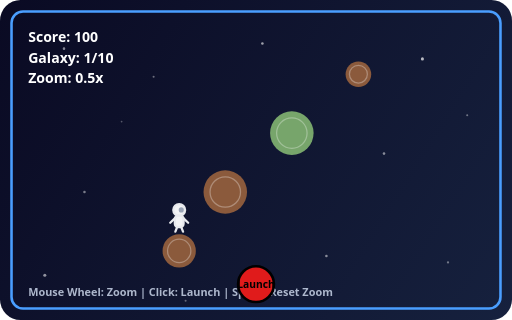
t = 0.00 s
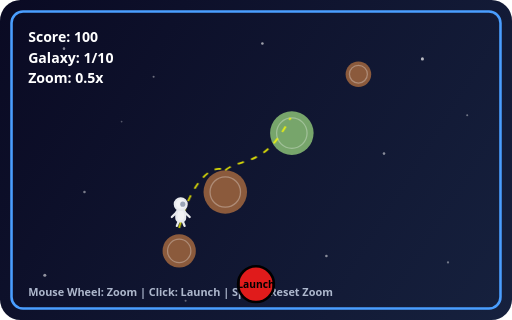
t = 1.19 s
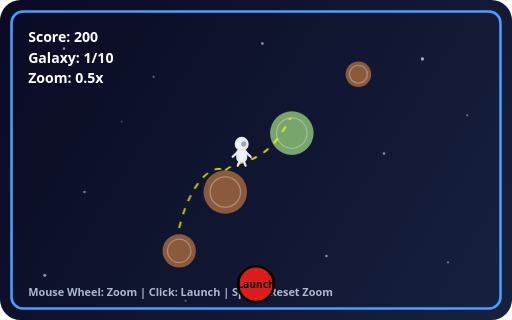
t = 2.36 s
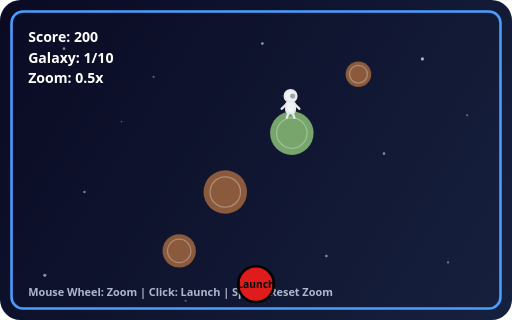
t = 3.50 s
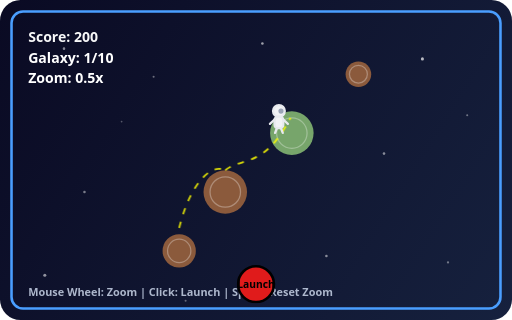
t = 4.66 s
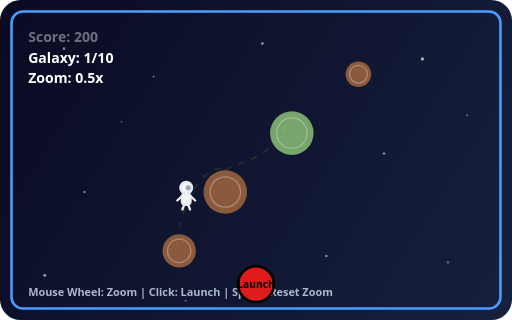
t = 5.81 s

The animated SVG that drew these frames (rendered in a browser with its animation timeline set to each time). Animation: 1 SMIL element (animateMotion=1), 3 CSS @keyframes rules; one cycle of 7.00 s, repeats indefinitely.

<svg xmlns="http://www.w3.org/2000/svg" viewBox="0 0 400 250" role="img" aria-labelledby="ft ffd">
  <title id="ft">Farcade preview</title>
  <desc id="ffd">Looping re-creation of the real Planet Hopper game: an astronaut launches between planets along the yellow trajectory while the HUD and controls match the game.</desc>
  <defs>
    <linearGradient id="fh-bg" gradientUnits="userSpaceOnUse" x1="0" y1="0" x2="400" y2="250">
      <stop offset="0" stop-color="#0a0a23"/>
      <stop offset="1" stop-color="#16213e"/>
    </linearGradient>
  </defs>
  <style>
    .fh-ui { font-family: system-ui, sans-serif; font-weight: 600; }
    .fh-traj {
      fill: none;
      stroke: #ffff00;
      stroke-width: 1.4;
      stroke-dasharray: 5 6;
      opacity: 0;
      animation: fh-traj 7s ease-in-out infinite;
    }
    @keyframes fh-traj {
      0%, 14% { opacity: 0; }
      17%, 45% { opacity: .85; }
      50% { opacity: 0; }
      68%, 80% { opacity: .85; }
      84%, 100% { opacity: 0; }
    }
    .fh-score-b {
      opacity: 0;
      animation: fh-score 7s ease-in-out infinite;
    }
    @keyframes fh-score {
      0%, 24% { opacity: 0; }
      30%, 62% { opacity: 1; }
      100% { opacity: 0; }
    }
    .fh-score-a {
      animation: fh-score-a 7s ease-in-out infinite;
    }
    @keyframes fh-score-a {
      0%, 24% { opacity: 1; }
      30% { opacity: 0; }
      94% { opacity: 0; }
      100% { opacity: 1; }
    }
    @media (prefers-reduced-motion: reduce) {
      .fh-traj { animation: none; opacity: .5; }
      .fh-score-a, .fh-score-b { animation: none; opacity: 1; }
      .fh-astro { animation: none; }
    }
  </style>

  <rect width="400" height="250" rx="16" fill="url(#fh-bg)"/>
  <g fill="#ffffff">
    <circle cx="50" cy="38" r="1" opacity=".5"/>
    <circle cx="120" cy="60" r=".8" opacity=".4"/>
    <circle cx="205" cy="34" r="1" opacity=".6"/>
    <circle cx="330" cy="46" r="1.2" opacity=".7"/>
    <circle cx="365" cy="90" r=".8" opacity=".4"/>
    <circle cx="300" cy="120" r="1" opacity=".5"/>
    <circle cx="66" cy="150" r="1" opacity=".45"/>
    <circle cx="255" cy="200" r="1" opacity=".5"/>
    <circle cx="350" cy="205" r=".9" opacity=".4"/>
    <circle cx="35" cy="215" r="1.2" opacity=".55"/>
    <circle cx="145" cy="235" r=".8" opacity=".35"/>
    <circle cx="95" cy="95" r=".7" opacity=".3"/>
  </g>

  <rect x="9" y="9" width="382" height="232" rx="9" fill="none" stroke="#4a9eff" stroke-width="2"/>

  <g class="fh-ui" font-size="11">
    <g class="fh-score-a"><text x="22" y="33" fill="#ffffff">Score: 100</text></g>
    <g class="fh-score-b"><text x="22" y="33" fill="#ffffff">Score: 200</text></g>
    <text x="22" y="49" fill="#ffffff">Galaxy: 1/10</text>
    <text x="22" y="65" fill="#ffffff">Zoom: 0.5x</text>
  </g>
  <text class="fh-ui" x="22" y="231" font-size="8.5" font-weight="400" fill="#c9d4e8" opacity=".85">Mouse Wheel: Zoom | Click: Launch | Space: Reset Zoom</text>

  <g>
    <circle cx="140" cy="196" r="13" fill="#8b5a3c"/>
    <circle cx="140" cy="196" r="9.1" fill="none" stroke="rgba(255,255,255,0.3)" stroke-width="1"/>
    <circle cx="176" cy="150" r="17" fill="#8b5a3c"/>
    <circle cx="176" cy="150" r="11.9" fill="none" stroke="rgba(255,255,255,0.3)" stroke-width="1"/>
    <circle cx="228" cy="104" r="17" fill="#77a56b"/>
    <circle cx="228" cy="104" r="11.9" fill="none" stroke="rgba(255,255,255,0.3)" stroke-width="1"/>
    <circle cx="280" cy="58" r="10" fill="#8b5a3c"/>
    <circle cx="280" cy="58" r="7" fill="none" stroke="rgba(255,255,255,0.3)" stroke-width="1"/>
  </g>

  <path class="fh-traj" d="M140 178 C 150 138, 168 128, 175 133 M 176 133 C 190 122, 206 132, 227 92"/>

  <g class="fh-astro">
    <animateMotion dur="7s" repeatCount="indefinite" calcMode="linear"
      keyPoints="0;0;1;1;0;0" keyTimes="0;0.16;0.46;0.64;0.86;1"
      path="M140 178 C 150 138, 168 128, 175.5 132.6 M 175.5 132.6 C 192 128, 214 108, 227 89"/>
    <g stroke="#e8eaee" stroke-width="1.8" stroke-linecap="round" fill="none">
      <circle cx="0" cy="-14" r="4.6" fill="#f2f3f5"/>
      <circle cx="1.6" cy="-14" r="2" fill="#9aa4b5" stroke="none"/>
      <rect x="-3.4" y="-9.6" width="6.8" height="9" rx="2.6" fill="#f2f3f5"/>
      <path d="M-3.4 -7.4 L-7 -4"/>
      <path d="M3.4 -7.4 L7 -4"/>
      <path d="M-1.6 -0.6 L-3 3"/>
      <path d="M1.6 -0.6 L3 3"/>
    </g>
  </g>

  <circle cx="200" cy="222" r="14" fill="#e01b1b" stroke="#000000" stroke-width="2"/>
  <text class="fh-ui" x="200" y="225" font-size="8" text-anchor="middle" fill="#000000">Launch</text>
</svg>
